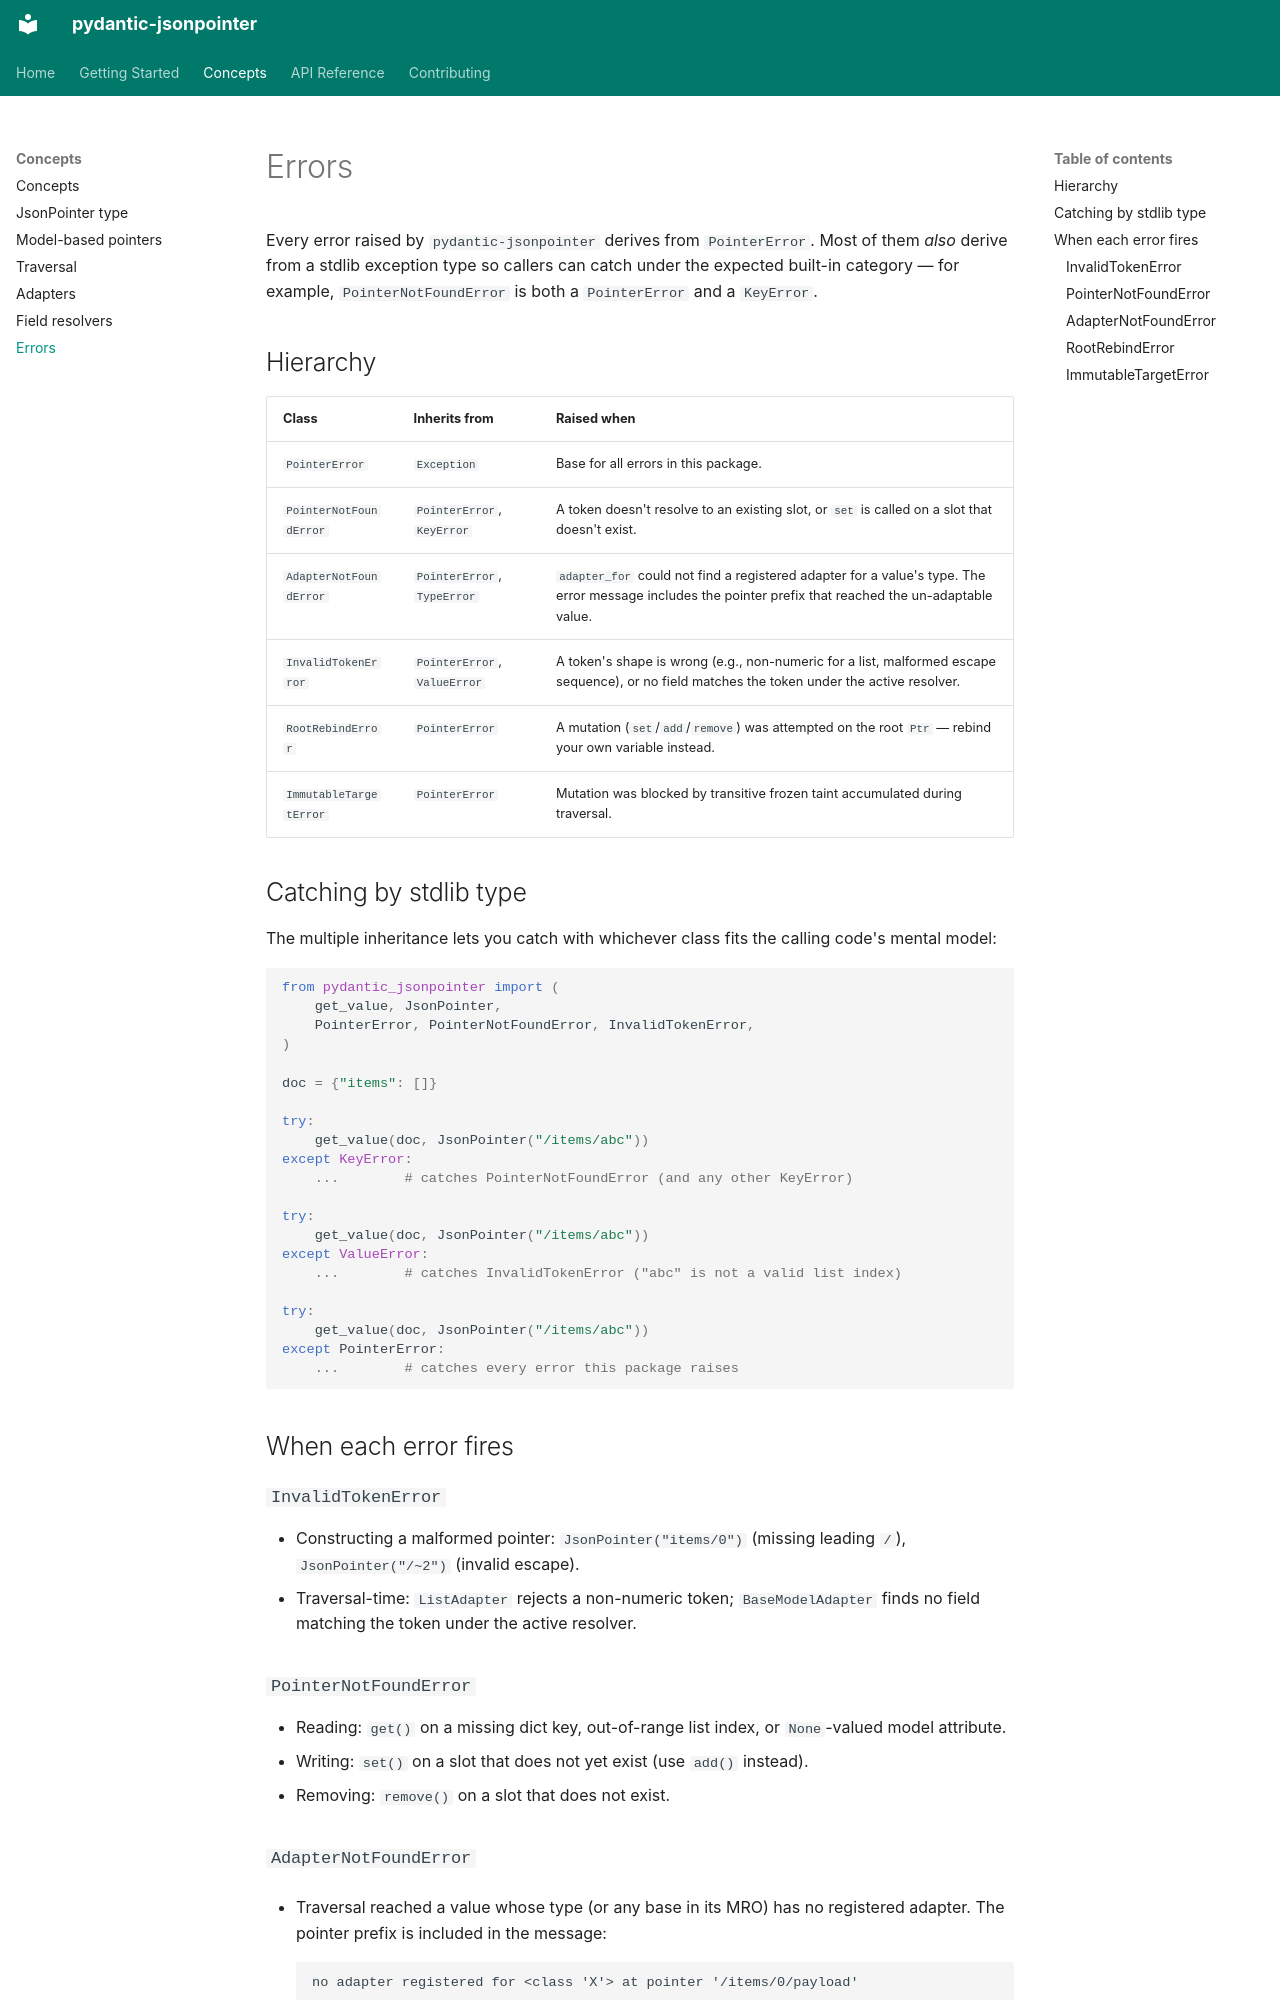

repository: codemageddon/pydantic-jsonpointer · page: concepts/errors/index.html · generator: mkdocs

# Errors

Every error raised by `pydantic-jsonpointer` derives from `PointerError`. Most of them *also* derive from a stdlib exception type so callers can catch under the expected built-in category — for example, `PointerNotFoundError` is both a `PointerError` and a `KeyError`.

## Hierarchy

| Class | Inherits from | Raised when |
|---|---|---|
| `PointerError` | `Exception` | Base for all errors in this package. |
| `PointerNotFoundError` | `PointerError`, `KeyError` | A token doesn't resolve to an existing slot, or `set` is called on a slot that doesn't exist. |
| `AdapterNotFoundError` | `PointerError`, `TypeError` | `adapter_for` could not find a registered adapter for a value's type. The error message includes the pointer prefix that reached the un-adaptable value. |
| `InvalidTokenError` | `PointerError`, `ValueError` | A token's shape is wrong (e.g., non-numeric for a list, malformed escape sequence), or no field matches the token under the active resolver. |
| `RootRebindError` | `PointerError` | A mutation (`set`/`add`/`remove`) was attempted on the root `Ptr` — rebind your own variable instead. |
| `ImmutableTargetError` | `PointerError` | Mutation was blocked by transitive frozen taint accumulated during traversal. |

## Catching by stdlib type

The multiple inheritance lets you catch with whichever class fits the calling code's mental model:

```python
from pydantic_jsonpointer import (
    get_value, JsonPointer,
    PointerError, PointerNotFoundError, InvalidTokenError,
)

doc = {"items": []}

try:
    get_value(doc, JsonPointer("/items/abc"))
except KeyError:
    ...        # catches PointerNotFoundError (and any other KeyError)

try:
    get_value(doc, JsonPointer("/items/abc"))
except ValueError:
    ...        # catches InvalidTokenError ("abc" is not a valid list index)

try:
    get_value(doc, JsonPointer("/items/abc"))
except PointerError:
    ...        # catches every error this package raises
```

## When each error fires

### `InvalidTokenError`

- Constructing a malformed pointer: `JsonPointer("items/0")` (missing leading `/`), `JsonPointer("/~2")` (invalid escape).
- Traversal-time: `ListAdapter` rejects a non-numeric token; `BaseModelAdapter` finds no field matching the token under the active resolver.

### `PointerNotFoundError`

- Reading: `get()` on a missing dict key, out-of-range list index, or `None`-valued model attribute.
- Writing: `set()` on a slot that does not yet exist (use `add()` instead).
- Removing: `remove()` on a slot that does not exist.
